Run: headless pygame with SDL's dummy video driver; simulated clock (each Clock.tick advances the game by its frame time, no real sleeping); random seed 0; keys injected as events and as key.get_pressed() state; no mouse input.
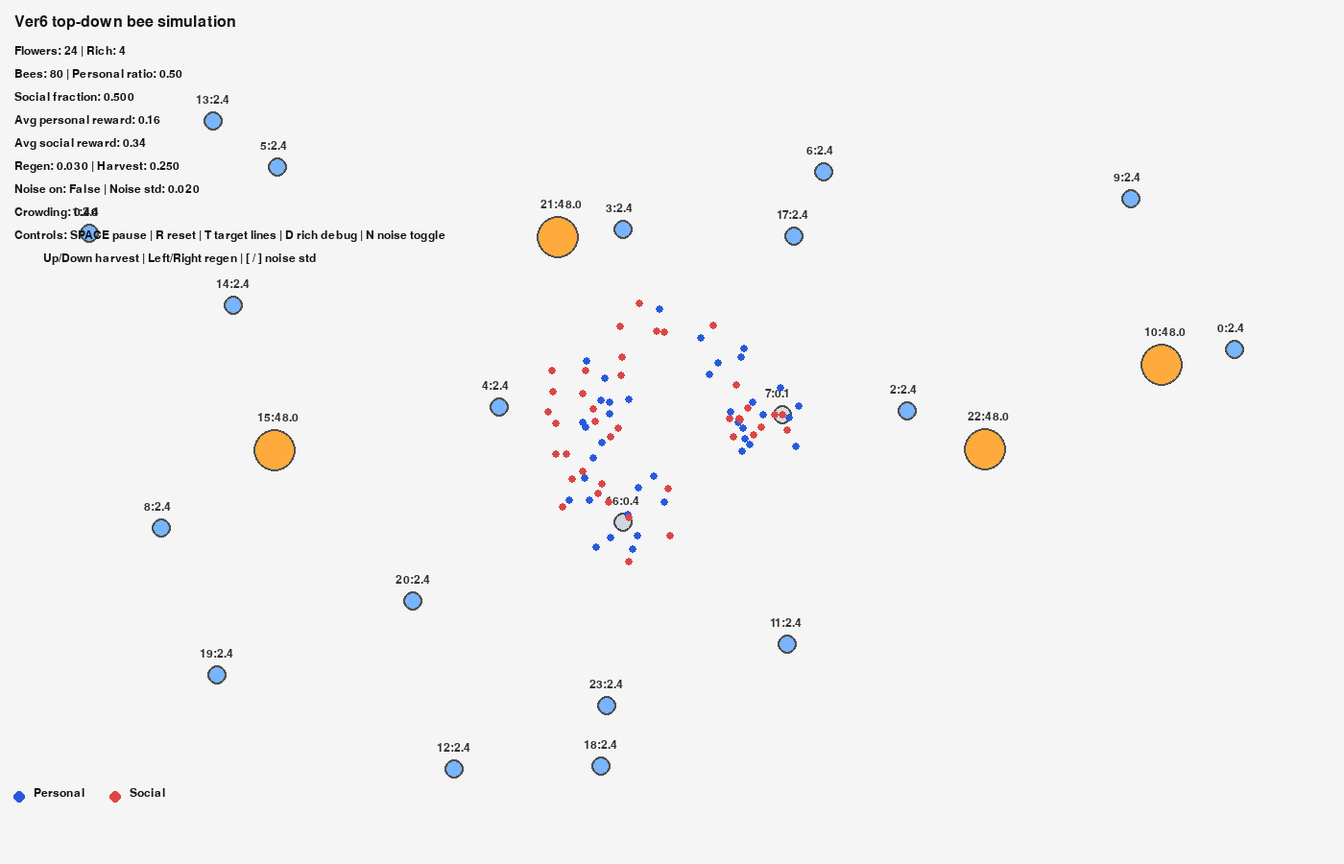
Frame 1 of 4 · flips 1–60 · no input
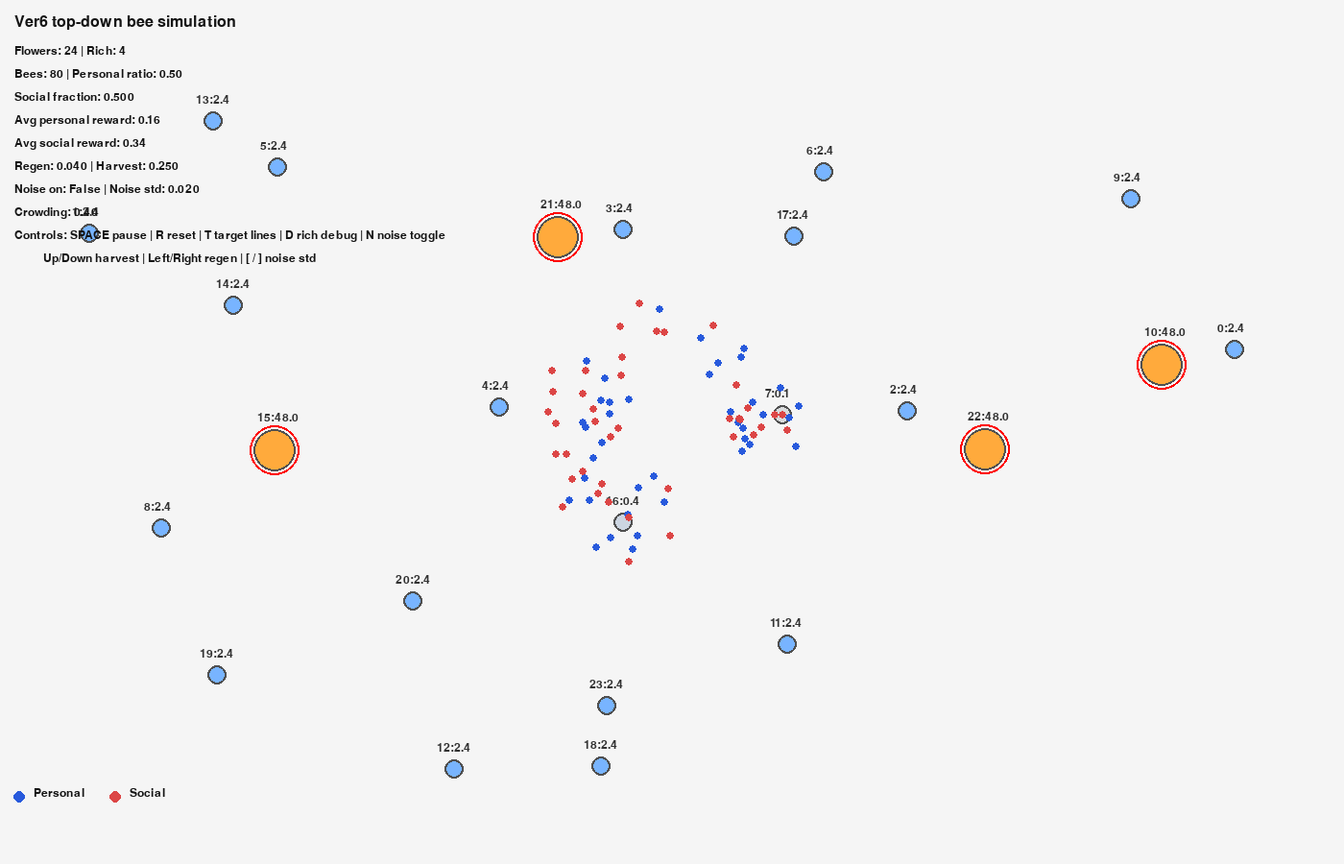
Frame 2 of 4 · flips 61–180 · tapped SPACE, RETURN · held RIGHT (→), D
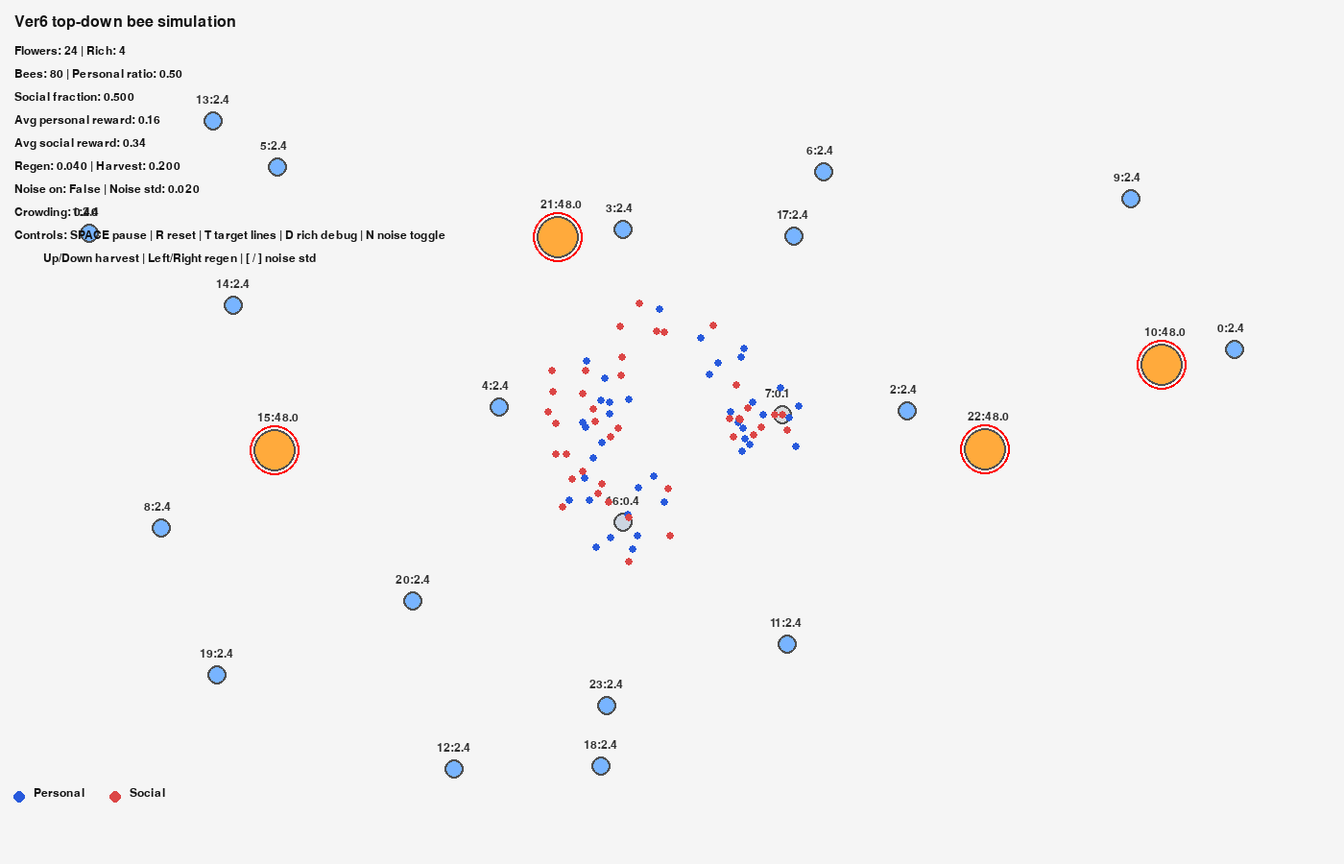
Frame 3 of 4 · flips 181–300 · held DOWN (↓), S
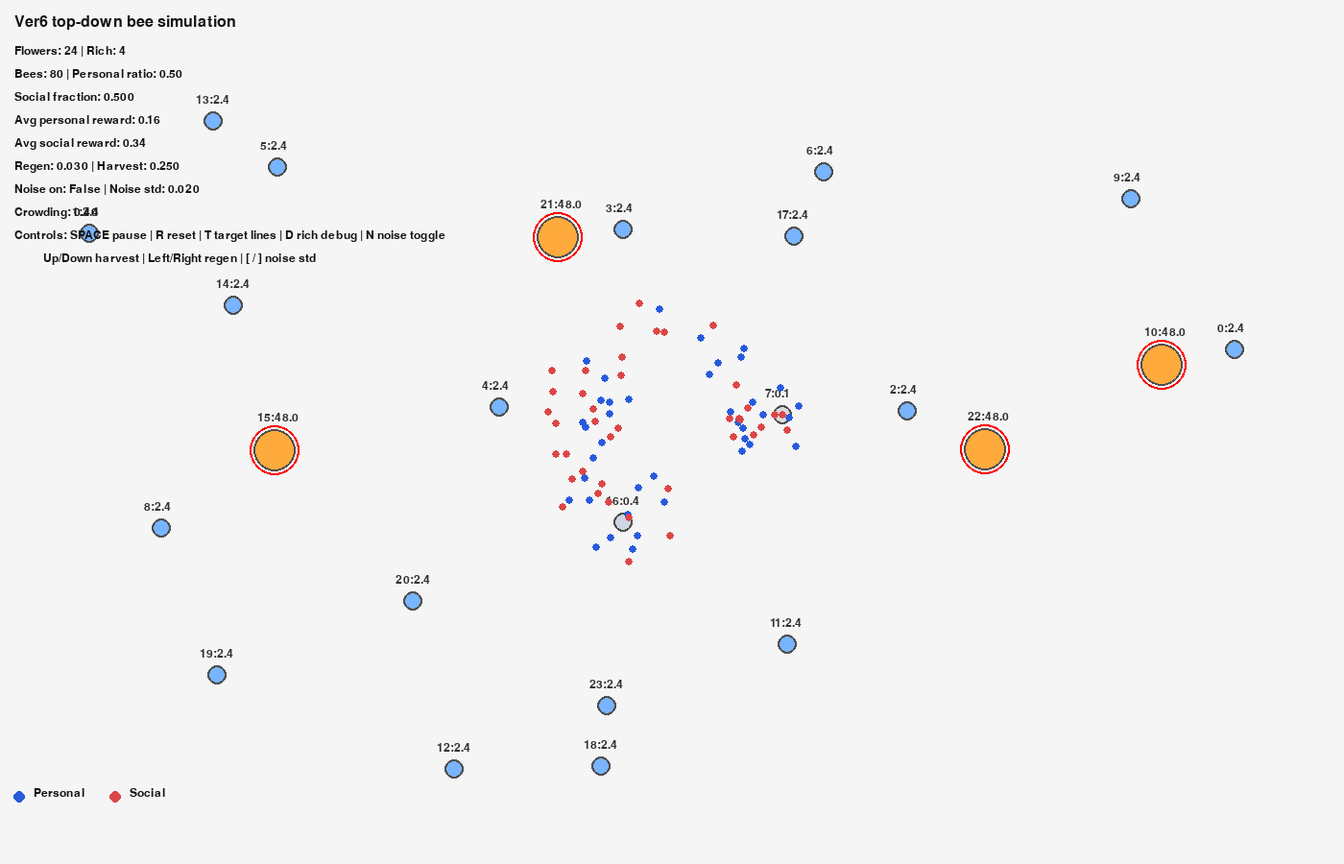
Frame 4 of 4 · flips 301–420 · held LEFT (←), A, UP (↑), W

The pygame program that drew these frames:

import math
import random
import pygame
from dataclasses import dataclass, field


# ============================================================
# CONFIG
# ============================================================

CFG = {
    # Window
    "WIDTH": 1400,
    "HEIGHT": 900,
    "FPS": 60,
    "BACKGROUND": (245, 245, 245),

    # World
    "WORLD_MARGIN": 80,
    "NUMBER_OF_FLOWERS": 24,
    "RICH_COUNT": 4,
    "MEAN_REWARD_PER_FLOWER": 10.0,
    "RICH_VS_POOR_REWARD_RATIO": 20.0,

    # Bee population
    "TOTAL_BEES": 80,
    "STARTING_BEE_RATIO": 0.5,   # personal ratio
    "BEE_SPEED": 1.6,
    "BEE_RADIUS": 4,

    # Bee strategies
    "PERSONAL_EPSILON": 0.10,
    "PERSONAL_ALPHA": 0.20,

    # Social strategy
    "SOCIAL_OBSERVATION_NOISE": 0.0,  # 0 = exact occupancy weighting

    # Dynamic environment
    "ENABLE_DEPLETION": True,
    "HARVEST_STRENGTH": 0.25,
    "REGEN_RATE": 0.03,
    "ENABLE_NOISE": False,
    "NOISE_STD": 0.02,

    # Reward crowding
    "CROWDING_PARAMETER": 0.4,  # 0 = no sharing, 1 = equal sharing

    # Visuals
    "FLOWER_MIN_RADIUS": 10,
    "FLOWER_MAX_RADIUS": 22,
    "SHOW_TARGET_LINES": False,
    "SHOW_FLOWER_LABELS": True,
    "SHOW_DEBUG_RICH": False,

    # Timing
    "SIMULATION_STEPS_PER_FRAME": 1,
    "AUTO_RESPAWN_ENVIRONMENT": False,
    "RESPAWN_INTERVAL_FRAMES": 0,

    # Seed
    "SEED": 42,
}


# ============================================================
# HELPERS
# ============================================================

def clamp(x, lo, hi):
    return max(lo, min(hi, x))


def distance(x1, y1, x2, y2):
    return math.hypot(x2 - x1, y2 - y1)


def weighted_choice(indices, weights):
    total = sum(weights)
    if total <= 0:
        return random.choice(indices)
    r = random.uniform(0, total)
    acc = 0.0
    for idx, w in zip(indices, weights):
        acc += w
        if r <= acc:
            return idx
    return indices[-1]


def colour_lerp(a, b, t):
    t = clamp(t, 0.0, 1.0)
    return (
        int(a[0] + (b[0] - a[0]) * t),
        int(a[1] + (b[1] - a[1]) * t),
        int(a[2] + (b[2] - a[2]) * t),
    )


# ============================================================
# FLOWERS
# ============================================================

@dataclass
class Flower:
    idx: int
    x: float
    y: float
    capacity: float
    stock: float
    is_rich: bool

    def radius(self, cfg):
        capacities = cfg["_all_capacities"]
        cmin = min(capacities)
        cmax = max(capacities)
        if abs(cmax - cmin) < 1e-9:
            return (cfg["FLOWER_MIN_RADIUS"] + cfg["FLOWER_MAX_RADIUS"]) // 2
        t = (self.capacity - cmin) / (cmax - cmin)
        return int(cfg["FLOWER_MIN_RADIUS"] + t * (cfg["FLOWER_MAX_RADIUS"] - cfg["FLOWER_MIN_RADIUS"]))

    def stock_fraction(self):
        if self.capacity <= 0:
            return 0.0
        return self.stock / self.capacity


# ============================================================
# BEES
# ============================================================

@dataclass
class Bee:
    strategy: str  # "personal" or "social"
    x: float
    y: float
    speed: float
    reward_total: float = 0.0
    target_flower_idx: int | None = None
    q_values: list[float] = field(default_factory=list)
    epsilon: float = 0.1
    alpha: float = 0.2

    def choose_target(self, flowers, last_counts):
        if self.strategy == "personal":
            if random.random() < self.epsilon:
                self.target_flower_idx = random.randrange(len(flowers))
                return

            max_q = max(self.q_values)
            best = [i for i, q in enumerate(self.q_values) if q == max_q]
            self.target_flower_idx = random.choice(best)
            return

        indices = list(range(len(flowers)))
        noisy_counts = []
        for c in last_counts:
            noisy = max(0.0, c + random.gauss(0, CFG["SOCIAL_OBSERVATION_NOISE"]))
            noisy_counts.append(noisy)

        if sum(noisy_counts) <= 0:
            self.target_flower_idx = random.randrange(len(flowers))
        else:
            self.target_flower_idx = weighted_choice(indices, noisy_counts)

    def move_towards_target(self, flowers):
        if self.target_flower_idx is None:
            return True

        flower = flowers[self.target_flower_idx]
        dx = flower.x - self.x
        dy = flower.y - self.y
        d = math.hypot(dx, dy)

        if d <= self.speed or d == 0:
            self.x = flower.x
            self.y = flower.y
            return True

        self.x += self.speed * dx / d
        self.y += self.speed * dy / d
        return False

    def update_personal_memory(self, flower_idx, reward):
        old = self.q_values[flower_idx]
        self.q_values[flower_idx] = old + self.alpha * (reward - old)


# ============================================================
# WORLD SETUP
# ============================================================

def generate_capacities(cfg):
    n = cfg["NUMBER_OF_FLOWERS"]
    rich_count = cfg["RICH_COUNT"]
    total_reward = n * cfg["MEAN_REWARD_PER_FLOWER"]
    ratio = cfg["RICH_VS_POOR_REWARD_RATIO"]

    denominator = rich_count + (n - rich_count) / ratio
    rich_reward = total_reward / denominator
    poor_reward = rich_reward / ratio

    caps = [rich_reward] * rich_count + [poor_reward] * (n - rich_count)
    random.shuffle(caps)
    cfg["_all_capacities"] = caps[:]
    return caps


def create_flowers(cfg):
    caps = generate_capacities(cfg)
    flowers = []

    w = cfg["WIDTH"]
    h = cfg["HEIGHT"]
    m = cfg["WORLD_MARGIN"]

    for i, cap in enumerate(caps):
        while True:
            x = random.randint(m, w - m)
            y = random.randint(m, h - m)
            ok = True
            for f in flowers:
                if distance(x, y, f.x, f.y) < 55:
                    ok = False
                    break
            if ok:
                break

        flowers.append(
            Flower(
                idx=i,
                x=x,
                y=y,
                capacity=cap,
                stock=cap,
                is_rich=(cap == max(caps)),
            )
        )
    return flowers


def create_bees(cfg, flowers):
    bees = []
    total = cfg["TOTAL_BEES"]
    personal_count = int(total * cfg["STARTING_BEE_RATIO"])
    social_count = total - personal_count

    centre_x = cfg["WIDTH"] // 2
    centre_y = cfg["HEIGHT"] // 2

    for _ in range(personal_count):
        bees.append(
            Bee(
                strategy="personal",
                x=centre_x + random.randint(-40, 40),
                y=centre_y + random.randint(-40, 40),
                speed=cfg["BEE_SPEED"],
                q_values=[0.0] * len(flowers),
                epsilon=cfg["PERSONAL_EPSILON"],
                alpha=cfg["PERSONAL_ALPHA"],
            )
        )

    for _ in range(social_count):
        bees.append(
            Bee(
                strategy="social",
                x=centre_x + random.randint(-40, 40),
                y=centre_y + random.randint(-40, 40),
                speed=cfg["BEE_SPEED"],
                q_values=[0.0] * len(flowers),
                epsilon=cfg["PERSONAL_EPSILON"],
                alpha=cfg["PERSONAL_ALPHA"],
            )
        )

    for bee in bees:
        bee.choose_target(flowers, [0] * len(flowers))

    return bees


# ============================================================
# SIMULATION
# ============================================================

class Simulation:
    def __init__(self, cfg):
        self.cfg = cfg
        self.frame_count = 0
        self.generation = 0
        self.step_count = 0

        self.flowers = create_flowers(cfg)
        self.bees = create_bees(cfg, self.flowers)

        self.last_counts = [0] * len(self.flowers)
        self.current_counts = [0] * len(self.flowers)

        self.last_social_fraction = self.social_fraction()
        self.last_avg_reward_personal = 0.0
        self.last_avg_reward_social = 0.0

    def social_fraction(self):
        social = sum(1 for b in self.bees if b.strategy == "social")
        return social / len(self.bees)

    def avg_rewards(self):
        personal = [b.reward_total for b in self.bees if b.strategy == "personal"]
        social = [b.reward_total for b in self.bees if b.strategy == "social"]

        avg_p = sum(personal) / max(1, len(personal))
        avg_s = sum(social) / max(1, len(social))
        return avg_p, avg_s

    def maybe_respawn_environment(self):
        if self.cfg["AUTO_RESPAWN_ENVIRONMENT"]:
            interval = self.cfg["RESPAWN_INTERVAL_FRAMES"]
            if interval > 0 and self.frame_count % interval == 0 and self.frame_count > 0:
                self.flowers = create_flowers(self.cfg)
                self.last_counts = [0] * len(self.flowers)
                self.current_counts = [0] * len(self.flowers)
                for bee in self.bees:
                    bee.q_values = [0.0] * len(self.flowers)
                    bee.target_flower_idx = None
                    bee.choose_target(self.flowers, self.last_counts)

    def step_environment(self):
        for flower in self.flowers:
            if self.cfg["ENABLE_DEPLETION"]:
                flower.stock += self.cfg["REGEN_RATE"] * (flower.capacity - flower.stock)

            if self.cfg["ENABLE_NOISE"]:
                flower.stock += random.gauss(0, self.cfg["NOISE_STD"])

            flower.stock = clamp(flower.stock, 0.0, flower.capacity)

    def step_bees(self):
        arrived_indices = []

        for i, bee in enumerate(self.bees):
            arrived = bee.move_towards_target(self.flowers)
            if arrived and bee.target_flower_idx is not None:
                arrived_indices.append(i)

        self.current_counts = [0] * len(self.flowers)
        for i in arrived_indices:
            fidx = self.bees[i].target_flower_idx
            self.current_counts[fidx] += 1

        if self.cfg["ENABLE_DEPLETION"]:
            for flower_idx, count in enumerate(self.current_counts):
                self.flowers[flower_idx].stock = max(
                    0.0,
                    self.flowers[flower_idx].stock - self.cfg["HARVEST_STRENGTH"] * count
                )

        for i in arrived_indices:
            bee = self.bees[i]
            flower = self.flowers[bee.target_flower_idx]
            k = max(1, self.current_counts[bee.target_flower_idx])

            reward = (1.0 - self.cfg["CROWDING_PARAMETER"]) * flower.stock + \
                     self.cfg["CROWDING_PARAMETER"] * (flower.stock / k)

            bee.reward_total += reward

            if bee.strategy == "personal":
                bee.update_personal_memory(bee.target_flower_idx, reward)

        for i in arrived_indices:
            self.bees[i].choose_target(self.flowers, self.current_counts)

        self.last_counts = self.current_counts[:]

    def update(self):
        self.frame_count += 1
        self.step_count += 1

        self.maybe_respawn_environment()
        self.step_environment()
        self.step_bees()

        self.last_social_fraction = self.social_fraction()
        self.last_avg_reward_personal, self.last_avg_reward_social = self.avg_rewards()


# ============================================================
# DRAWING
# ============================================================

def draw_text(screen, font, text, x, y, colour=(20, 20, 20)):
    surface = font.render(text, True, colour)
    screen.blit(surface, (x, y))


def draw_flower(screen, flower, cfg, font_small):
    frac = flower.stock_fraction()

    poor_empty = (220, 220, 220)
    poor_full = (120, 180, 255)
    rich_empty = (230, 220, 220)
    rich_full = (255, 170, 60)

    if flower.is_rich:
        colour = colour_lerp(rich_empty, rich_full, frac)
    else:
        colour = colour_lerp(poor_empty, poor_full, frac)

    r = flower.radius(cfg)
    pygame.draw.circle(screen, colour, (int(flower.x), int(flower.y)), r)
    pygame.draw.circle(screen, (80, 80, 80), (int(flower.x), int(flower.y)), r, 2)

    if cfg["SHOW_DEBUG_RICH"] and flower.is_rich:
        pygame.draw.circle(screen, (255, 0, 0), (int(flower.x), int(flower.y)), r + 4, 2)

    if cfg["SHOW_FLOWER_LABELS"]:
        txt = f"{flower.idx}:{flower.stock:.1f}"
        draw_text(screen, font_small, txt, flower.x - 18, flower.y - r - 18, (50, 50, 50))


def draw_bee(screen, bee, flowers, cfg):
    if bee.strategy == "personal":
        colour = (40, 90, 220)
    else:
        colour = (220, 70, 70)

    pygame.draw.circle(screen, colour, (int(bee.x), int(bee.y)), cfg["BEE_RADIUS"])

    if cfg["SHOW_TARGET_LINES"] and bee.target_flower_idx is not None:
        flower = flowers[bee.target_flower_idx]
        pygame.draw.line(
            screen,
            colour,
            (int(bee.x), int(bee.y)),
            (int(flower.x), int(flower.y)),
            1
        )


def draw_ui(screen, sim, font, font_small):
    cfg = sim.cfg
    x = 15
    y = 15
    line = 24

    draw_text(screen, font, "Ver6 top-down bee simulation", x, y)
    y += line + 8

    draw_text(screen, font_small, f"Flowers: {cfg['NUMBER_OF_FLOWERS']} | Rich: {cfg['RICH_COUNT']}", x, y)
    y += line
    draw_text(screen, font_small, f"Bees: {cfg['TOTAL_BEES']} | Personal ratio: {cfg['STARTING_BEE_RATIO']:.2f}", x, y)
    y += line
    draw_text(screen, font_small, f"Social fraction: {sim.last_social_fraction:.3f}", x, y)
    y += line
    draw_text(screen, font_small, f"Avg personal reward: {sim.last_avg_reward_personal:.2f}", x, y)
    y += line
    draw_text(screen, font_small, f"Avg social reward: {sim.last_avg_reward_social:.2f}", x, y)
    y += line
    draw_text(screen, font_small, f"Regen: {cfg['REGEN_RATE']:.3f} | Harvest: {cfg['HARVEST_STRENGTH']:.3f}", x, y)
    y += line
    draw_text(screen, font_small, f"Noise on: {cfg['ENABLE_NOISE']} | Noise std: {cfg['NOISE_STD']:.3f}", x, y)
    y += line
    draw_text(screen, font_small, f"Crowding: {cfg['CROWDING_PARAMETER']:.2f}", x, y)
    y += line
    draw_text(screen, font_small, "Controls: SPACE pause | R reset | T target lines | D rich debug | N noise toggle", x, y)
    y += line
    draw_text(screen, font_small, "          Up/Down harvest | Left/Right regen | [ / ] noise std", x, y)

    legend_y = cfg["HEIGHT"] - 70
    pygame.draw.circle(screen, (40, 90, 220), (20, legend_y), 6)
    draw_text(screen, font_small, "Personal", 35, legend_y - 10)
    pygame.draw.circle(screen, (220, 70, 70), (120, legend_y), 6)
    draw_text(screen, font_small, "Social", 135, legend_y - 10)


# ============================================================
# MAIN LOOP
# ============================================================

def main():
    random.seed(CFG["SEED"])

    pygame.init()
    screen = pygame.display.set_mode((CFG["WIDTH"], CFG["HEIGHT"]))
    pygame.display.set_caption("Bee top-down simulation")
    clock = pygame.time.Clock()

    font = pygame.font.SysFont("arial", 24)
    font_small = pygame.font.SysFont("arial", 18)

    sim = Simulation(CFG)
    paused = False
    running = True

    while running:
        dt = clock.tick(CFG["FPS"])

        for event in pygame.event.get():
            if event.type == pygame.QUIT:
                running = False

            elif event.type == pygame.KEYDOWN:
                if event.key == pygame.K_SPACE:
                    paused = not paused

                elif event.key == pygame.K_r:
                    sim = Simulation(CFG)

                elif event.key == pygame.K_t:
                    CFG["SHOW_TARGET_LINES"] = not CFG["SHOW_TARGET_LINES"]

                elif event.key == pygame.K_d:
                    CFG["SHOW_DEBUG_RICH"] = not CFG["SHOW_DEBUG_RICH"]

                elif event.key == pygame.K_n:
                    CFG["ENABLE_NOISE"] = not CFG["ENABLE_NOISE"]

                elif event.key == pygame.K_UP:
                    CFG["HARVEST_STRENGTH"] = min(2.0, CFG["HARVEST_STRENGTH"] + 0.05)

                elif event.key == pygame.K_DOWN:
                    CFG["HARVEST_STRENGTH"] = max(0.0, CFG["HARVEST_STRENGTH"] - 0.05)

                elif event.key == pygame.K_RIGHT:
                    CFG["REGEN_RATE"] = min(1.0, CFG["REGEN_RATE"] + 0.01)

                elif event.key == pygame.K_LEFT:
                    CFG["REGEN_RATE"] = max(0.0, CFG["REGEN_RATE"] - 0.01)

                elif event.key == pygame.K_RIGHTBRACKET:
                    CFG["NOISE_STD"] = min(5.0, CFG["NOISE_STD"] + 0.01)

                elif event.key == pygame.K_LEFTBRACKET:
                    CFG["NOISE_STD"] = max(0.0, CFG["NOISE_STD"] - 0.01)

        if not paused:
            for _ in range(CFG["SIMULATION_STEPS_PER_FRAME"]):
                sim.update()

        screen.fill(CFG["BACKGROUND"])

        for flower in sim.flowers:
            draw_flower(screen, flower, CFG, font_small)

        for bee in sim.bees:
            draw_bee(screen, bee, sim.flowers, CFG)

        draw_ui(screen, sim, font, font_small)

        pygame.display.flip()

    pygame.quit()


if __name__ == "__main__":
    main()
